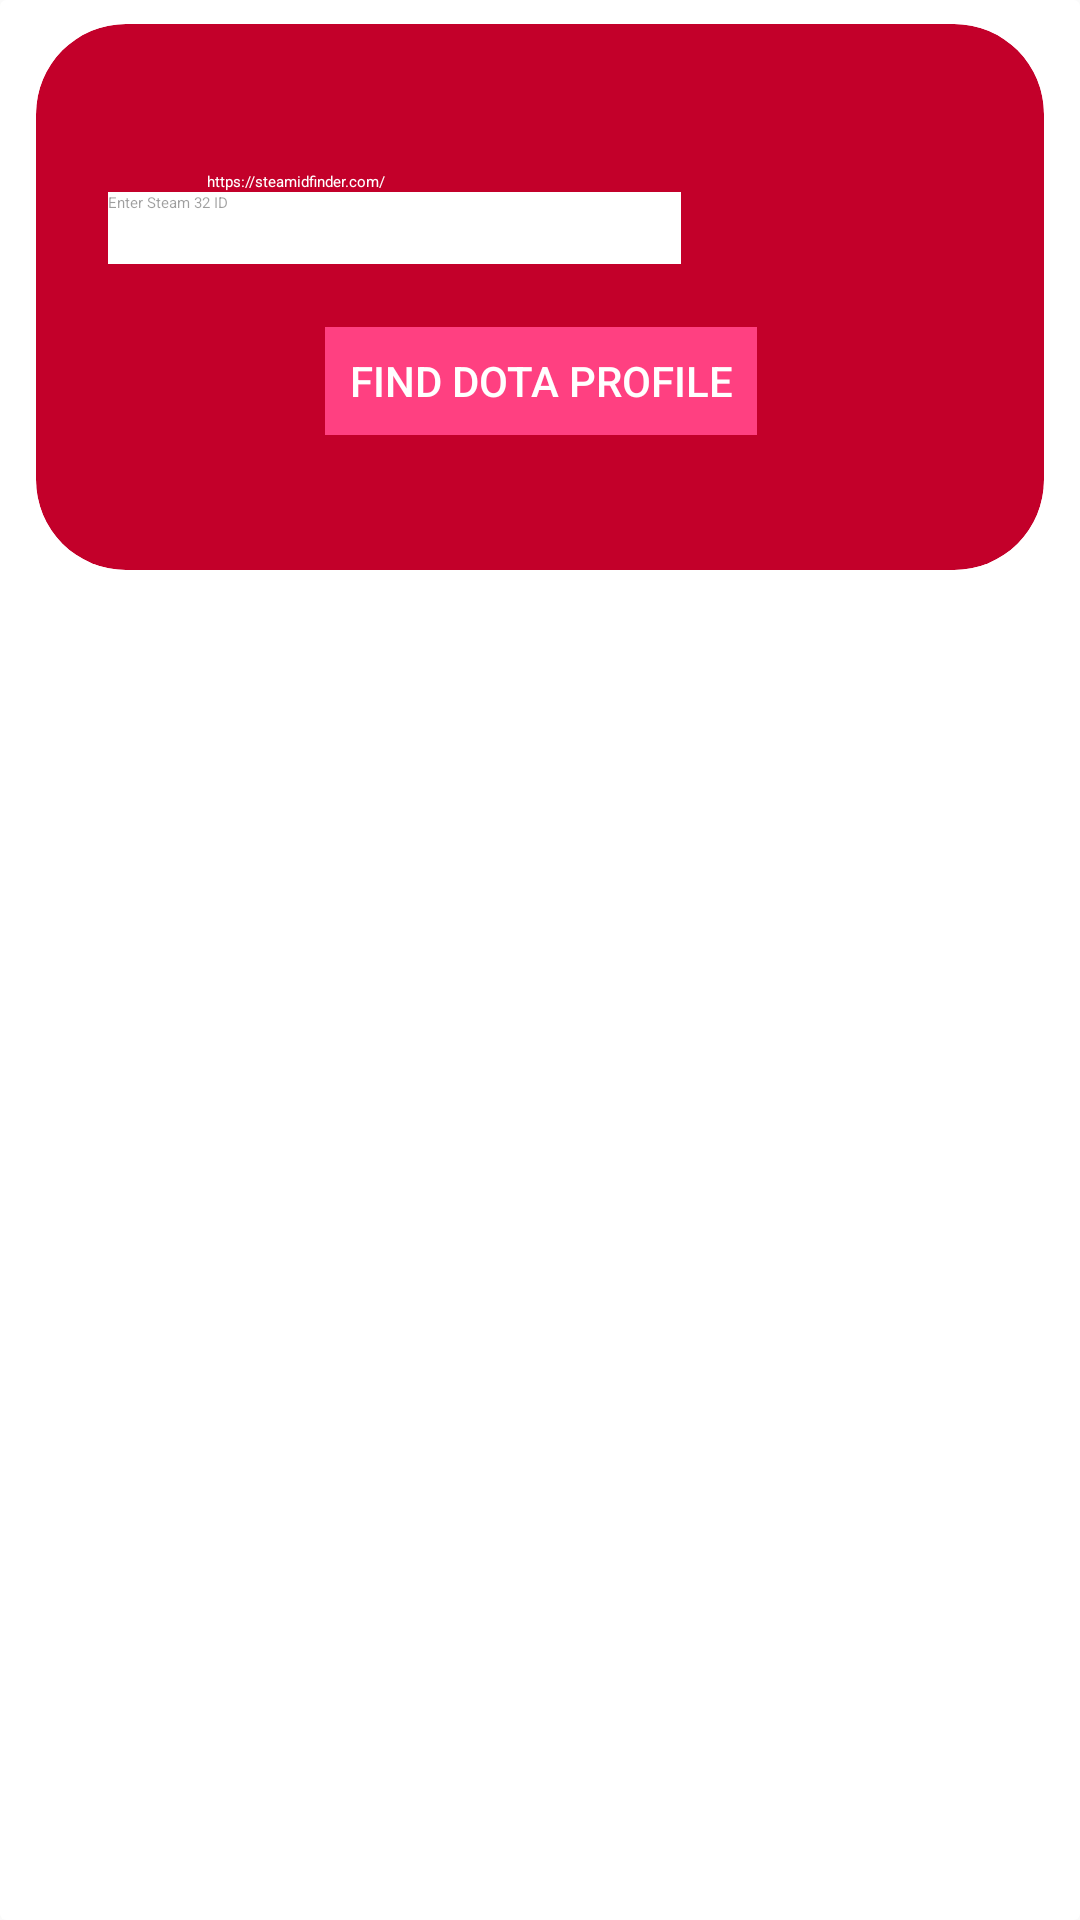

Android layout source for this screen:
<!-- AndroidManifest.xml: application theme AppTheme -->
<!-- res/layout/fragment_card.xml -->
<?xml version="1.0" encoding="utf-8"?>
<android.support.v7.widget.CardView

    xmlns:android="http://schemas.android.com/apk/res/android"

    xmlns:app="http://schemas.android.com/apk/res-auto"
    xmlns:tools="http://schemas.android.com/tools"
    android:id="@+id/cardview6"

    android:layout_width="match_parent"

    android:layout_height="match_parent"
    android:layout_margin="8dp"
    android:background="@android:color/white"
    android:padding="50dp">


    <FrameLayout
        android:id="@+id/My_Profile_Frag"
        android:layout_width="match_parent"
        android:layout_height="match_parent">

        <android.support.constraint.ConstraintLayout
            android:layout_width="match_parent"
            android:layout_height="match_parent"
            tools:layout_editor_absoluteY="25dp">


            <FrameLayout
                android:id="@+id/fragment_container_user_list"
                android:layout_width="0dp"
                android:layout_height="0dp"
                app:layout_constraintBottom_toBottomOf="parent"
                app:layout_constraintEnd_toEndOf="parent"
                app:layout_constraintStart_toStartOf="parent"
                app:layout_constraintTop_toBottomOf="@+id/fargment_container1">

            </FrameLayout>

            <FrameLayout xmlns:android="http://schemas.android.com/apk/res/android"
                xmlns:card_view="http://schemas.android.com/apk/res-auto"
                xmlns:materialdesign="http://schemas.android.com/apk/res-auto"

                xmlns:tools="http://schemas.android.com/tools"

                android:id="@+id/fargment_container1"

                android:layout_width="match_parent"
                android:layout_height="198dp">


                <android.support.constraint.ConstraintLayout
                    android:layout_width="match_parent"
                    android:layout_height="match_parent"
                    android:visibility="visible">


                    <android.support.v7.widget.CardView
                        android:id="@+id/cardView2"
                        android:layout_width="0dp"
                        android:layout_height="0dp"
                        android:layout_marginBottom="8dp"
                        android:layout_marginEnd="12dp"
                        android:layout_marginStart="12dp"
                        android:layout_marginTop="8dp"
                        android:background="@color/cardBackgroundColor"
                        card_view:layout_constraintBottom_toBottomOf="parent"
                        card_view:layout_constraintEnd_toEndOf="parent"
                        card_view:layout_constraintHorizontal_bias="0.0"
                        card_view:layout_constraintStart_toStartOf="parent"
                        card_view:layout_constraintTop_toTopOf="parent"
                        materialdesign:cardBackgroundColor="@color/cardBackgroundColor"
                        materialdesign:cardCornerRadius="30dp"
                        materialdesign:cardElevation="2dp">

                        <android.support.constraint.ConstraintLayout
                            android:layout_width="match_parent"
                            android:layout_height="match_parent"
                            android:visibility="visible">

                            <Button android:id="@+id/button_id"

                                style="@style/Widget.AppCompat.Button.Colored"
                                android:layout_width="wrap_content"
                                android:layout_height="wrap_content"
                                android:layout_marginTop="8dp"
                                android:elevation="5dp"
                                android:text="Find Dota Profile"
                                android:textColorLink="@android:color/holo_blue_dark"
                                card_view:layout_constraintHorizontal_bias="0.502"
                                card_view:layout_constraintVertical_bias="0.155"
                                materialdesign:layout_constraintBottom_toBottomOf="parent"
                                materialdesign:layout_constraintEnd_toEndOf="parent"
                                materialdesign:layout_constraintStart_toStartOf="parent"
                                materialdesign:layout_constraintTop_toBottomOf="@+id/editText4" />

                            <EditText
                                android:id="@+id/editText4"
                                android:layout_width="0dp"
                                android:layout_height="24dp"
                                android:layout_alignParentBottom="true"
                                android:layout_marginEnd="121dp"
                                android:layout_marginStart="24dp"
                                android:layout_marginTop="56dp"
                                android:background="@android:color/white"
                                android:elevation="20dp"
                                android:ems="10"
                                android:fadingEdge="horizontal|vertical"
                                android:fadingEdgeLength="10dp"
                                android:hint="Enter Steam 32 ID"
                                android:inputType="textPersonName"
                                android:textColor="@color/colorPrimaryDark"
                                card_view:layout_constraintEnd_toEndOf="parent"
                                card_view:layout_constraintHorizontal_bias="0.0"
                                card_view:layout_constraintLeft_toLeftOf="parent"
                                card_view:layout_constraintTop_toTopOf="parent"
                                materialdesign:layout_constraintStart_toStartOf="parent" />

                            <TextView
                                android:id="@+id/textView2"
                                android:layout_width="wrap_content"
                                android:layout_height="wrap_content"
                                android:layout_marginStart="57dp"
                                android:clickable="true"
                                android:text="https://steamidfinder.com/"
                                android:textColor="@android:color/white"
                                card_view:layout_constraintBottom_toTopOf="@+id/editText4"
                                card_view:layout_constraintStart_toStartOf="parent" />

                        </android.support.constraint.ConstraintLayout>
                    </android.support.v7.widget.CardView>

                </android.support.constraint.ConstraintLayout>


            </FrameLayout>
        </android.support.constraint.ConstraintLayout>
    </FrameLayout>

</android.support.v7.widget.CardView>
<!-- resources referenced by this layout -->
<resources>
  <color name="cardBackgroundColor">#c3002a</color>
  <color name="colorPrimaryDark">#717171</color>
  <style name="AppTheme" parent="ThemeOverlay.AppCompat.Light">
          
  
          <item name="colorPrimary">@color/colorPrimary</item>
          <item name="colorPrimaryDark">@color/colorPrimaryDark</item>
          <item name="colorAccent">@color/colorAccent</item>
  
      </style>
  <color name="colorPrimary">#dfdfdf</color>
  <color name="colorAccent">#FF4081</color>
</resources>
